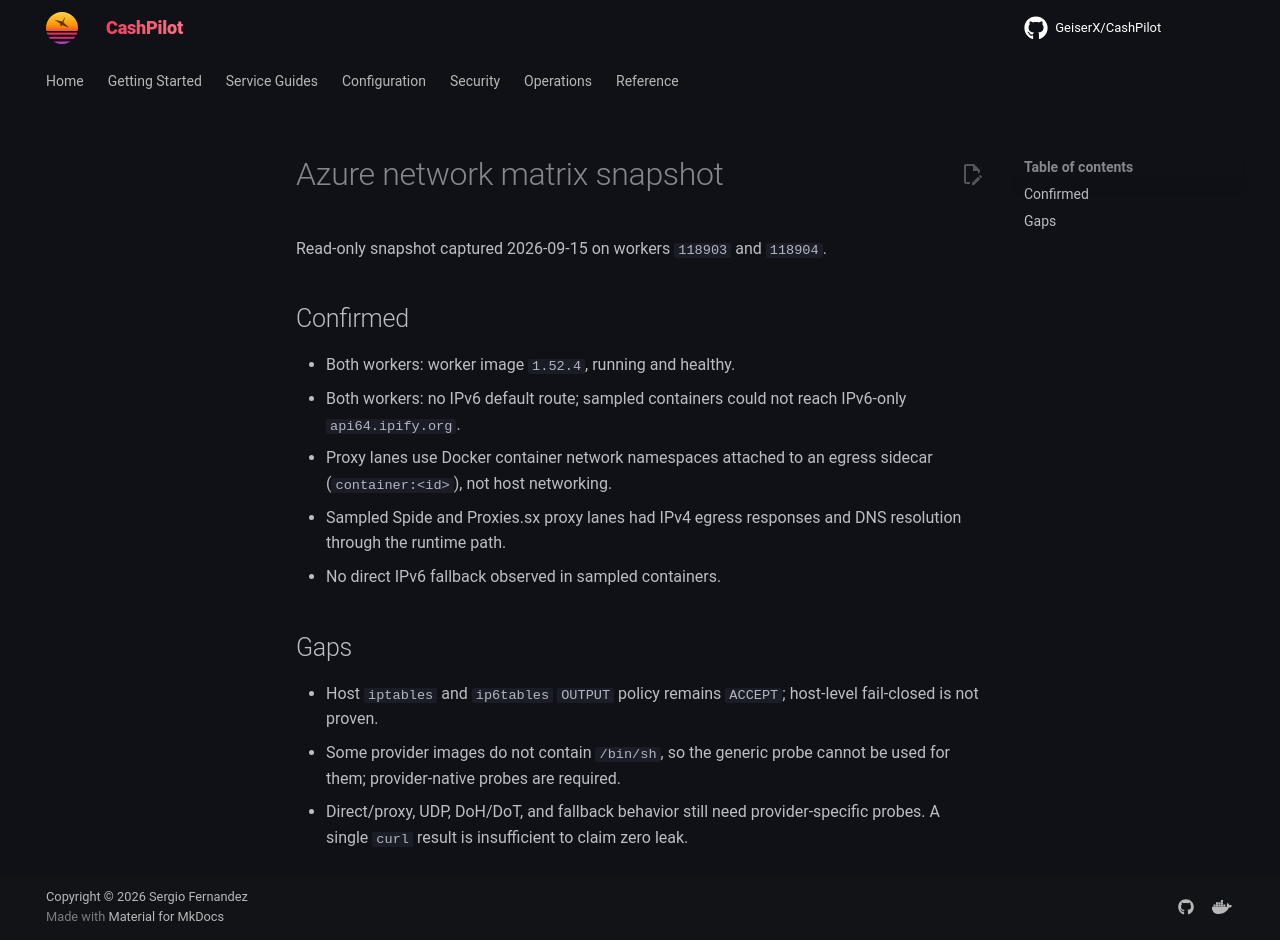

repository: assetforgeai-tech/CashPilot · page: evidence/azure-network-matrix-2026-09-15/index.html · generator: mkdocs

# Azure network matrix snapshot

Read-only snapshot captured 2026-09-15 on workers `118903` and `118904`.

## Confirmed

- Both workers: worker image `1.52.4`, running and healthy.
- Both workers: no IPv6 default route; sampled containers could not reach IPv6-only `api64.ipify.org`.
- Proxy lanes use Docker container network namespaces attached to an egress sidecar (`container:<id>`), not host networking.
- Sampled Spide and Proxies.sx proxy lanes had IPv4 egress responses and DNS resolution through the runtime path.
- No direct IPv6 fallback observed in sampled containers.

## Gaps

- Host `iptables` and `ip6tables` `OUTPUT` policy remains `ACCEPT`; host-level fail-closed is not proven.
- Some provider images do not contain `/bin/sh`, so the generic probe cannot be used for them; provider-native probes are required.
- Direct/proxy, UDP, DoH/DoT, and fallback behavior still need provider-specific probes. A single `curl` result is insufficient to claim zero leak.
